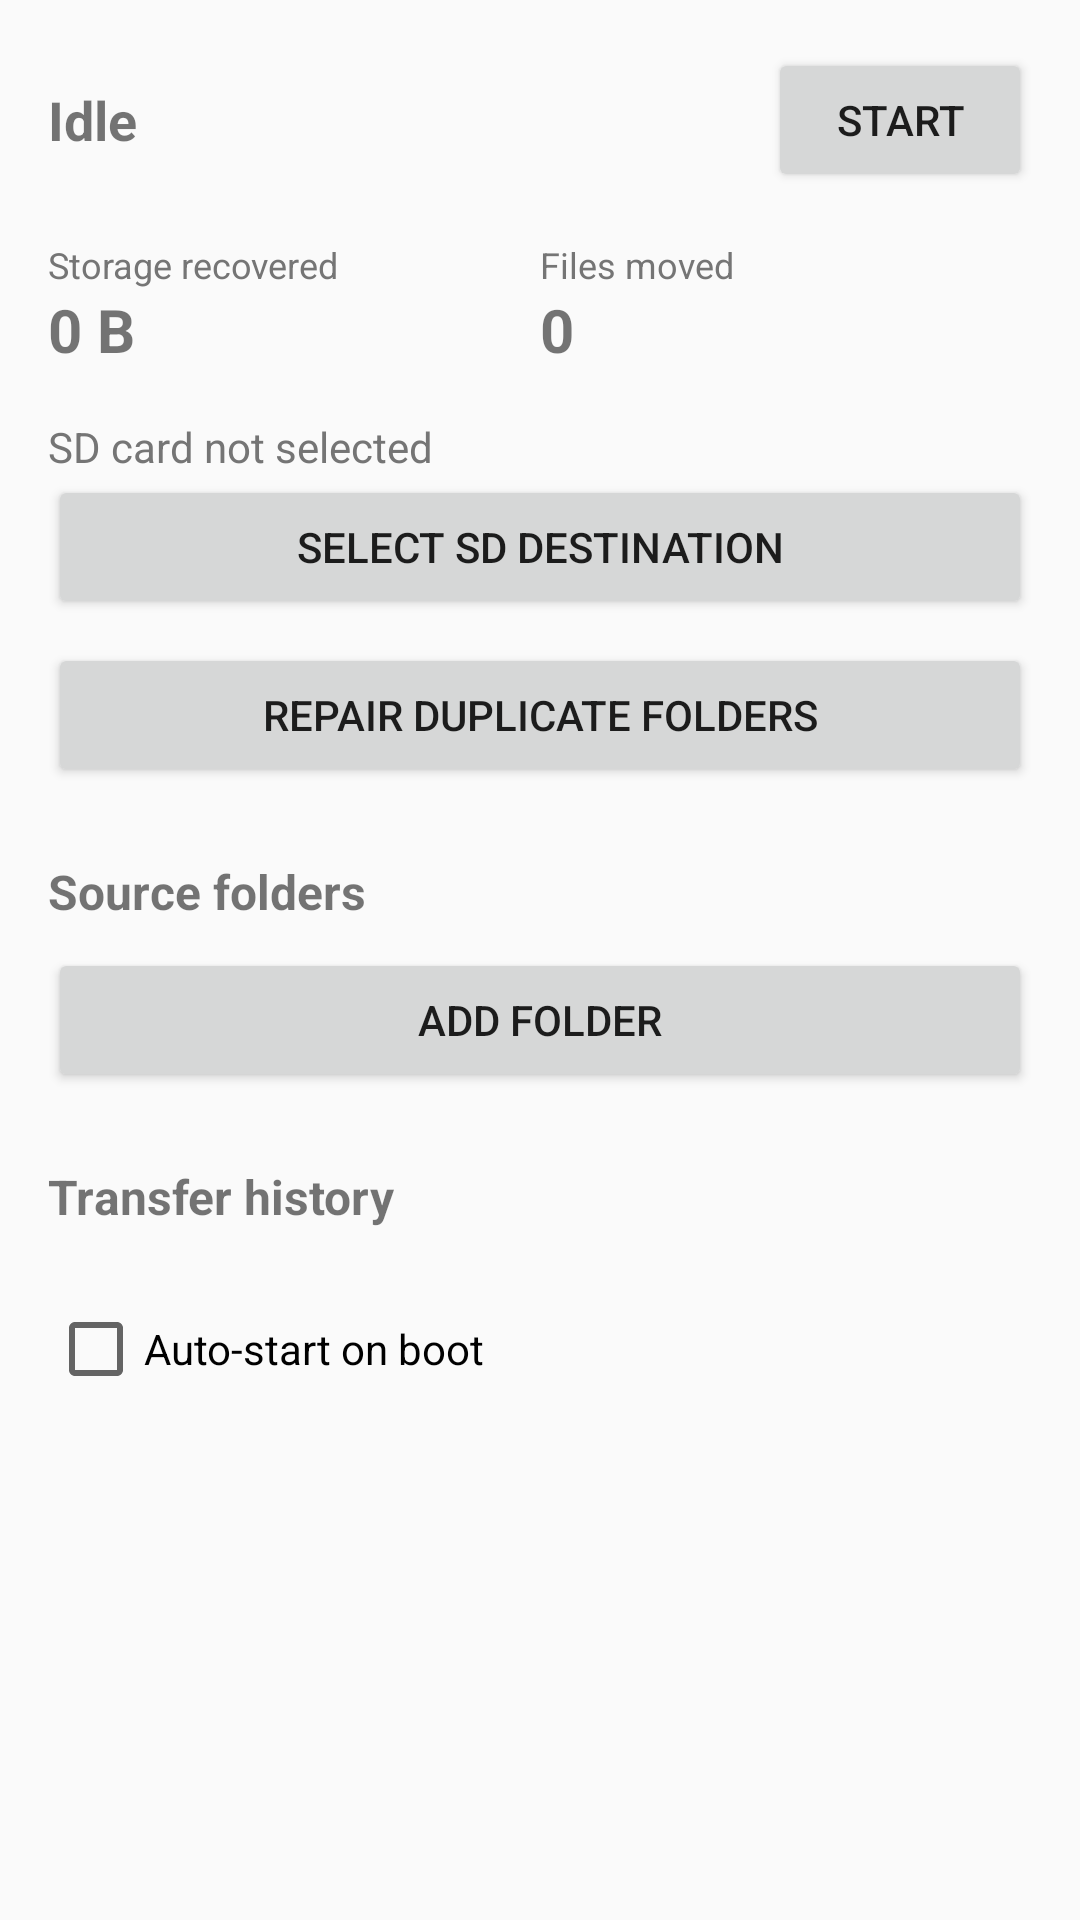

Android layout source for this screen:
<!-- AndroidManifest.xml: application theme Theme.AutoSDSync -->
<!-- res/layout/activity_main.xml -->
<?xml version="1.0" encoding="utf-8"?>
<ScrollView xmlns:android="http://schemas.android.com/apk/res/android"
    android:layout_width="match_parent"
    android:layout_height="match_parent">

    <LinearLayout
        android:layout_width="match_parent"
        android:layout_height="wrap_content"
        android:orientation="vertical"
        android:padding="16dp">

        <LinearLayout
            android:layout_width="match_parent"
            android:layout_height="wrap_content"
            android:gravity="center_vertical"
            android:orientation="horizontal">

            <TextView
                android:id="@+id/tvStatus"
                android:layout_width="0dp"
                android:layout_height="wrap_content"
                android:layout_weight="1"
                android:text="@string/status_idle"
                android:textSize="18sp"
                android:textStyle="bold" />

            <Button
                android:id="@+id/btnToggle"
                android:layout_width="wrap_content"
                android:layout_height="wrap_content"
                android:text="@string/btn_start" />
        </LinearLayout>

        <LinearLayout
            android:layout_width="match_parent"
            android:layout_height="wrap_content"
            android:layout_marginTop="16dp"
            android:orientation="horizontal">

            <LinearLayout
                android:layout_width="0dp"
                android:layout_height="wrap_content"
                android:layout_weight="1"
                android:orientation="vertical">

                <TextView
                    android:layout_width="wrap_content"
                    android:layout_height="wrap_content"
                    android:text="@string/storage_recovered"
                    android:textColor="@color/text_secondary"
                    android:textSize="12sp" />

                <TextView
                    android:id="@+id/tvRecovered"
                    android:layout_width="wrap_content"
                    android:layout_height="wrap_content"
                    android:text="0 B"
                    android:textSize="20sp"
                    android:textStyle="bold" />
            </LinearLayout>

            <LinearLayout
                android:layout_width="0dp"
                android:layout_height="wrap_content"
                android:layout_weight="1"
                android:orientation="vertical">

                <TextView
                    android:layout_width="wrap_content"
                    android:layout_height="wrap_content"
                    android:text="@string/files_moved"
                    android:textColor="@color/text_secondary"
                    android:textSize="12sp" />

                <TextView
                    android:id="@+id/tvFilesMoved"
                    android:layout_width="wrap_content"
                    android:layout_height="wrap_content"
                    android:text="0"
                    android:textSize="20sp"
                    android:textStyle="bold" />
            </LinearLayout>
        </LinearLayout>

        <TextView
            android:id="@+id/tvSdStatus"
            android:layout_width="match_parent"
            android:layout_height="wrap_content"
            android:layout_marginTop="16dp"
            android:text="@string/status_no_sd"
            android:textColor="@color/text_secondary" />

        <Button
            android:id="@+id/btnSelectSd"
            android:layout_width="match_parent"
            android:layout_height="wrap_content"
            android:text="@string/btn_select_sd" />

        <Button
            android:id="@+id/btnRepairDups"
            android:layout_width="match_parent"
            android:layout_height="wrap_content"
            android:layout_marginTop="8dp"
            android:text="@string/btn_repair_dups" />

        <TextView
            android:layout_width="wrap_content"
            android:layout_height="wrap_content"
            android:layout_marginTop="24dp"
            android:text="@string/source_folders"
            android:textSize="16sp"
            android:textStyle="bold" />

        <androidx.recyclerview.widget.RecyclerView
            android:id="@+id/rvFolders"
            android:layout_width="match_parent"
            android:layout_height="wrap_content"
            android:layout_marginTop="8dp"
            android:nestedScrollingEnabled="false" />

        <Button
            android:id="@+id/btnAddFolder"
            android:layout_width="match_parent"
            android:layout_height="wrap_content"
            android:text="@string/btn_add_folder" />

        <TextView
            android:layout_width="wrap_content"
            android:layout_height="wrap_content"
            android:layout_marginTop="24dp"
            android:text="@string/transfer_history"
            android:textSize="16sp"
            android:textStyle="bold" />

        <androidx.recyclerview.widget.RecyclerView
            android:id="@+id/rvHistory"
            android:layout_width="match_parent"
            android:layout_height="wrap_content"
            android:layout_marginTop="8dp"
            android:nestedScrollingEnabled="false" />

        <CheckBox
            android:id="@+id/chkBoot"
            android:layout_width="match_parent"
            android:layout_height="wrap_content"
            android:layout_marginTop="16dp"
            android:text="@string/boot_autostart" />
    </LinearLayout>
</ScrollView>
<!-- resources referenced by this layout -->
<resources>
  <color name="text_secondary">#757575</color>
  <string name="boot_autostart">Auto-start on boot</string>
  <string name="btn_add_folder">Add folder</string>
  <string name="btn_repair_dups">Repair duplicate folders</string>
  <string name="btn_select_sd">Select SD destination</string>
  <string name="btn_start">Start</string>
  <string name="files_moved">Files moved</string>
  <string name="source_folders">Source folders</string>
  <string name="status_idle">Idle</string>
  <string name="status_no_sd">SD card not selected</string>
  <string name="storage_recovered">Storage recovered</string>
  <string name="transfer_history">Transfer history</string>
  <style name="Theme.AutoSDSync" parent="Theme.AppCompat.Light.DarkActionBar">
          <item name="colorPrimary">@color/primary</item>
          <item name="colorPrimaryDark">@color/primary_dark</item>
          <item name="colorAccent">@color/accent</item>
      </style>
  <color name="primary">#00695C</color>
  <color name="primary_dark">#004D40</color>
  <color name="accent">#FFB300</color>
</resources>
